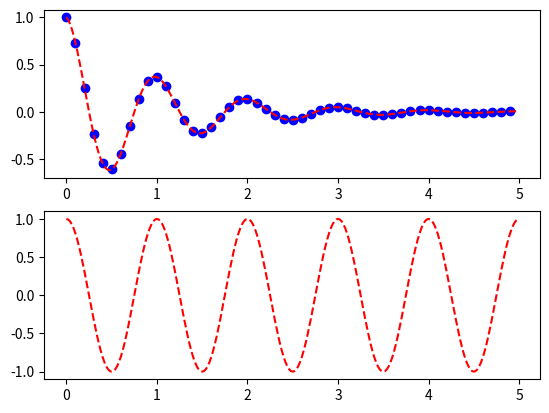

Write the Python code that produced this figure.
import matplotlib.pyplot as plt
import numpy as np



def f(t):
    return np.exp(-t) * np.cos(2 * np.pi * t)

if __name__ == '__main__' :
    t1 = np.arange(0, 5, 0.1)
    t2 = np.arange(0, 5, 0.02)

    plt.subplot(211)
    plt.plot(t1, f(t1), 'bo', t2, f(t2), 'r--')

    plt.subplot(212)
    plt.plot(t2, np.cos(2 * np.pi * t2), 'r--')

    plt.show()
